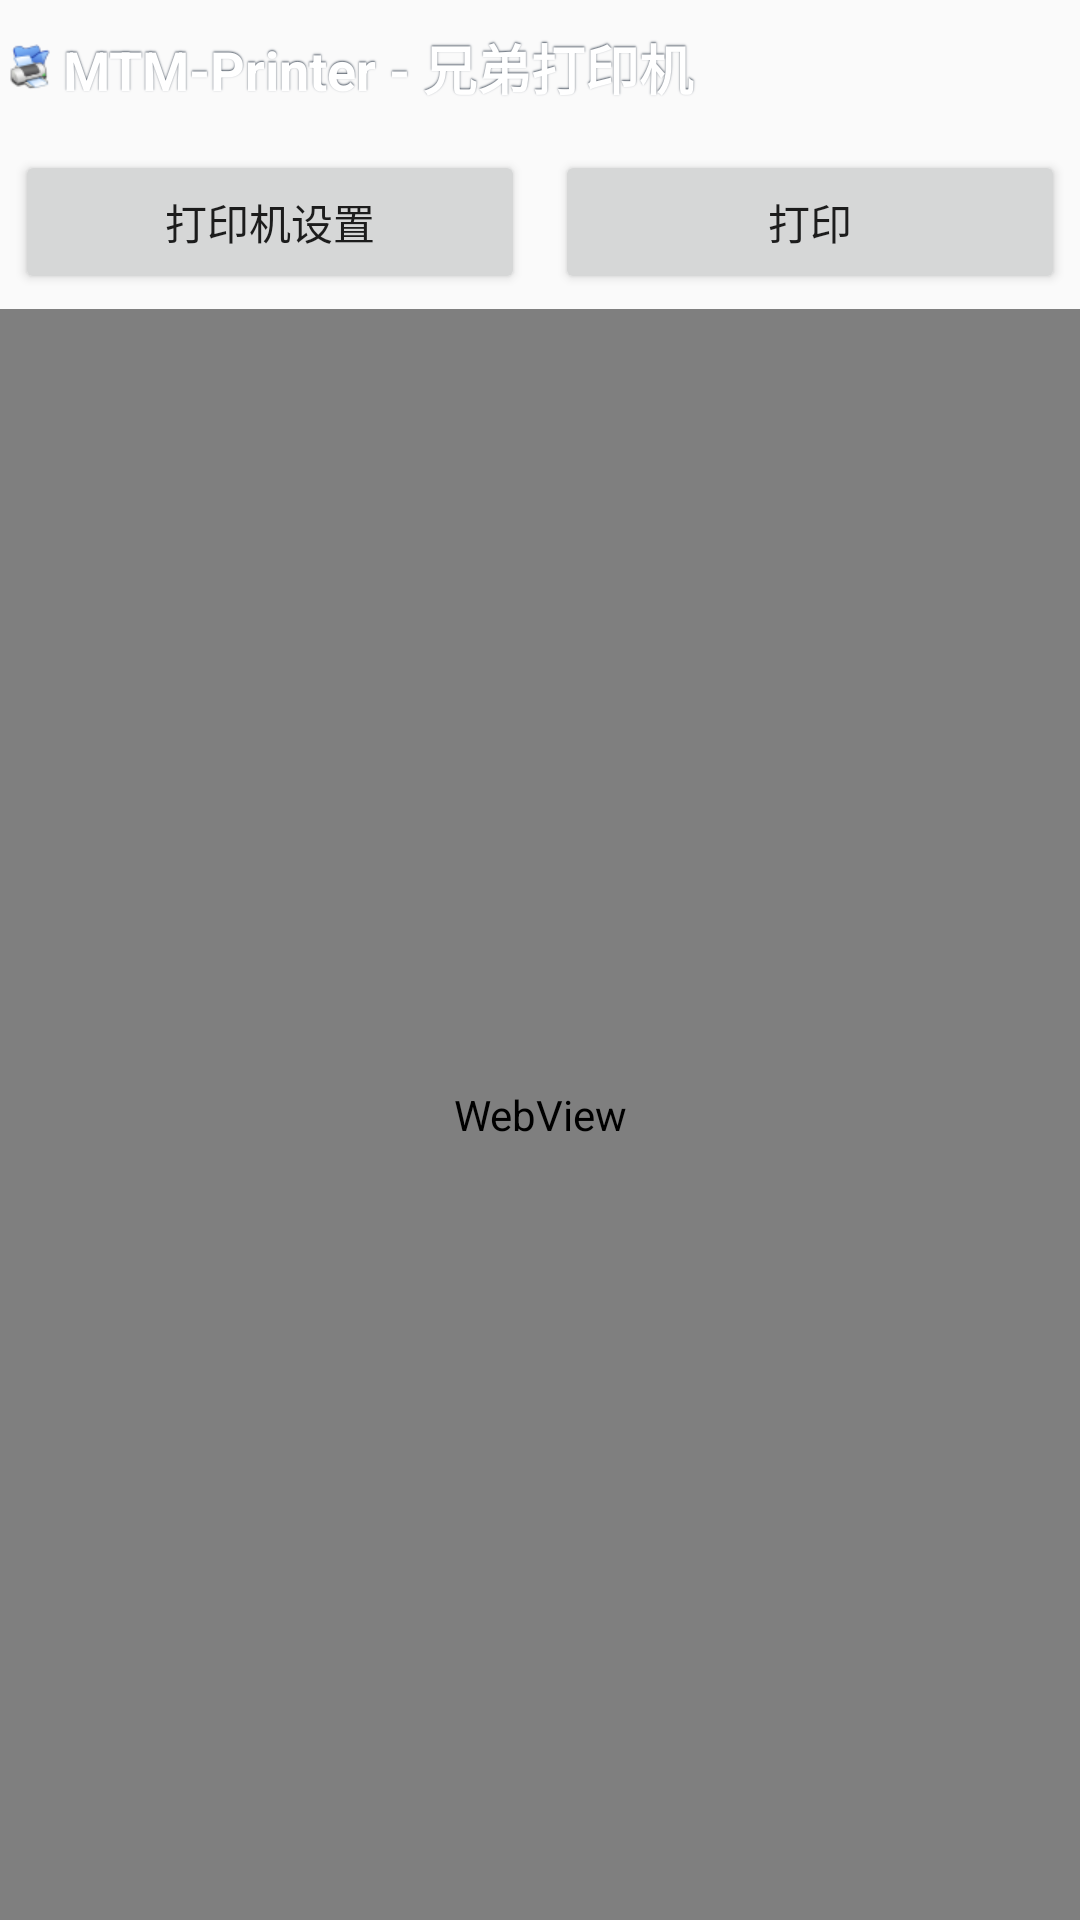

The Android layout XML behind this screen, and the referenced resources:
<!-- AndroidManifest.xml: application theme DayTheme -->
<!-- res/layout/activity_micro_brother_printer.xml -->
<?xml version="1.0" encoding="utf-8"?>
<LinearLayout xmlns:android="http://schemas.android.com/apk/res/android"
    xmlns:app="http://schemas.android.com/apk/res-auto"
    xmlns:tools="http://schemas.android.com/tools"
    android:layout_width="match_parent"
    android:layout_height="match_parent"
    android:orientation="vertical"
    >
    <LinearLayout
        android:layout_width="fill_parent"
        android:layout_height="45.0dip"
        android:background="@drawable/printer_header_bg"
        android:gravity="center_vertical"
        android:orientation="horizontal" >

        <ImageView
            android:layout_width="wrap_content"
            android:layout_height="wrap_content"
            android:layout_marginLeft="2.0dip"
            android:background="@drawable/icon_small" />

        <TextView
            android:layout_width="fill_parent"
            android:layout_height="wrap_content"
            android:layout_marginLeft="3.0dip"
            android:layout_marginRight="5.0dip"
            android:shadowColor="#ff4a5461"
            android:shadowDx="0.0"
            android:shadowDy="-1.0"
            android:shadowRadius="1.0"
            android:singleLine="true"
            android:text="@string/header_brother_printer"
            android:textColor="#ffffffff"
            android:textSize="@dimen/content_title"
            android:textStyle="bold" />
    </LinearLayout>

    <LinearLayout
        android:id="@+id/ll"
        android:layout_width="fill_parent"
        android:layout_height="wrap_content">

        <Button
            android:id="@+id/btnPrinterSettings"
            android:layout_width="fill_parent"
            android:layout_height="fill_parent"
            android:layout_margin="5dp"
            android:layout_weight="1"
            android:enabled="true"
            android:text="@string/button_printer_settings" />

        <Button
            android:id="@+id/btnPrint"
            android:layout_width="fill_parent"
            android:layout_height="fill_parent"
            android:layout_margin="5dp"
            android:layout_weight="1"
            android:enabled="true"
            android:text="@string/button_print" />
    </LinearLayout>

    <WebView
        android:id="@+id/webView"
        android:layout_width="match_parent"
        android:layout_height="match_parent"
        />
</LinearLayout>
<!-- resources referenced by this layout -->
<resources>
  <dimen name="content_title">18sp</dimen>
  <!-- drawable icon_small: png bitmap (drawable-xhdpi, 2206 bytes) -->
  <string name="button_print">打印</string>
  <string name="button_printer_settings">打印机设置</string>
  <string name="header_brother_printer">MTM-Printer - 兄弟打印机</string>
  <style name="DayTheme" parent="Theme.AppCompat.Light.NoActionBar">
          <item name="colorPrimary">@color/colorPrimary</item>
          <item name="colorPrimaryDark">@color/colorPrimaryDark</item>
          <item name="colorAccent">@color/red</item>
          <item name="android:windowAnimationStyle">@style/AnimationActivity</item>
  
  
          <item name="dayNightBackground">@color/day_backgroup_color</item>
          <item name="dayNightOneTextColor">@color/day_one_text_color</item>
          <item name="dayNightTwoTextColor">@color/day_two_text_color</item>
          <item name="dayNightThreeTextColor">@color/day_three_text_color</item>
          <item name="dayNightBackgroundDrawable">@color/day_backgroup_color</item>
      </style>
  <color name="colorPrimary">#3F51B5</color>
  <color name="colorPrimaryDark">#303F9F</color>
  <color name="red">#de5656</color>
  <style name="AnimationActivity" mce_bogus="1" parent="@android:style/Animation.Activity">
  
          <item name="android:activityOpenEnterAnimation">@anim/slide_in_right2middle</item>
          <item name="android:activityOpenExitAnimation">@anim/slide_out_middle2left</item>
          
          <item name="android:activityCloseExitAnimation">@anim/slide_out_middle2right</item>
          <item name="android:taskOpenEnterAnimation">@anim/slide_in_right2middle</item>
          <item name="android:taskOpenExitAnimation">@anim/slide_out_middle2left</item>
          
          <item name="android:taskCloseExitAnimation">@anim/slide_out_middle2right</item>
      </style>
  <color name="day_backgroup_color">#FFFFFFFF</color>
  <color name="day_one_text_color">#FF000000</color>
  <color name="day_two_text_color">#c9000000</color>
  <color name="day_three_text_color">#8A9599</color>
</resources>
